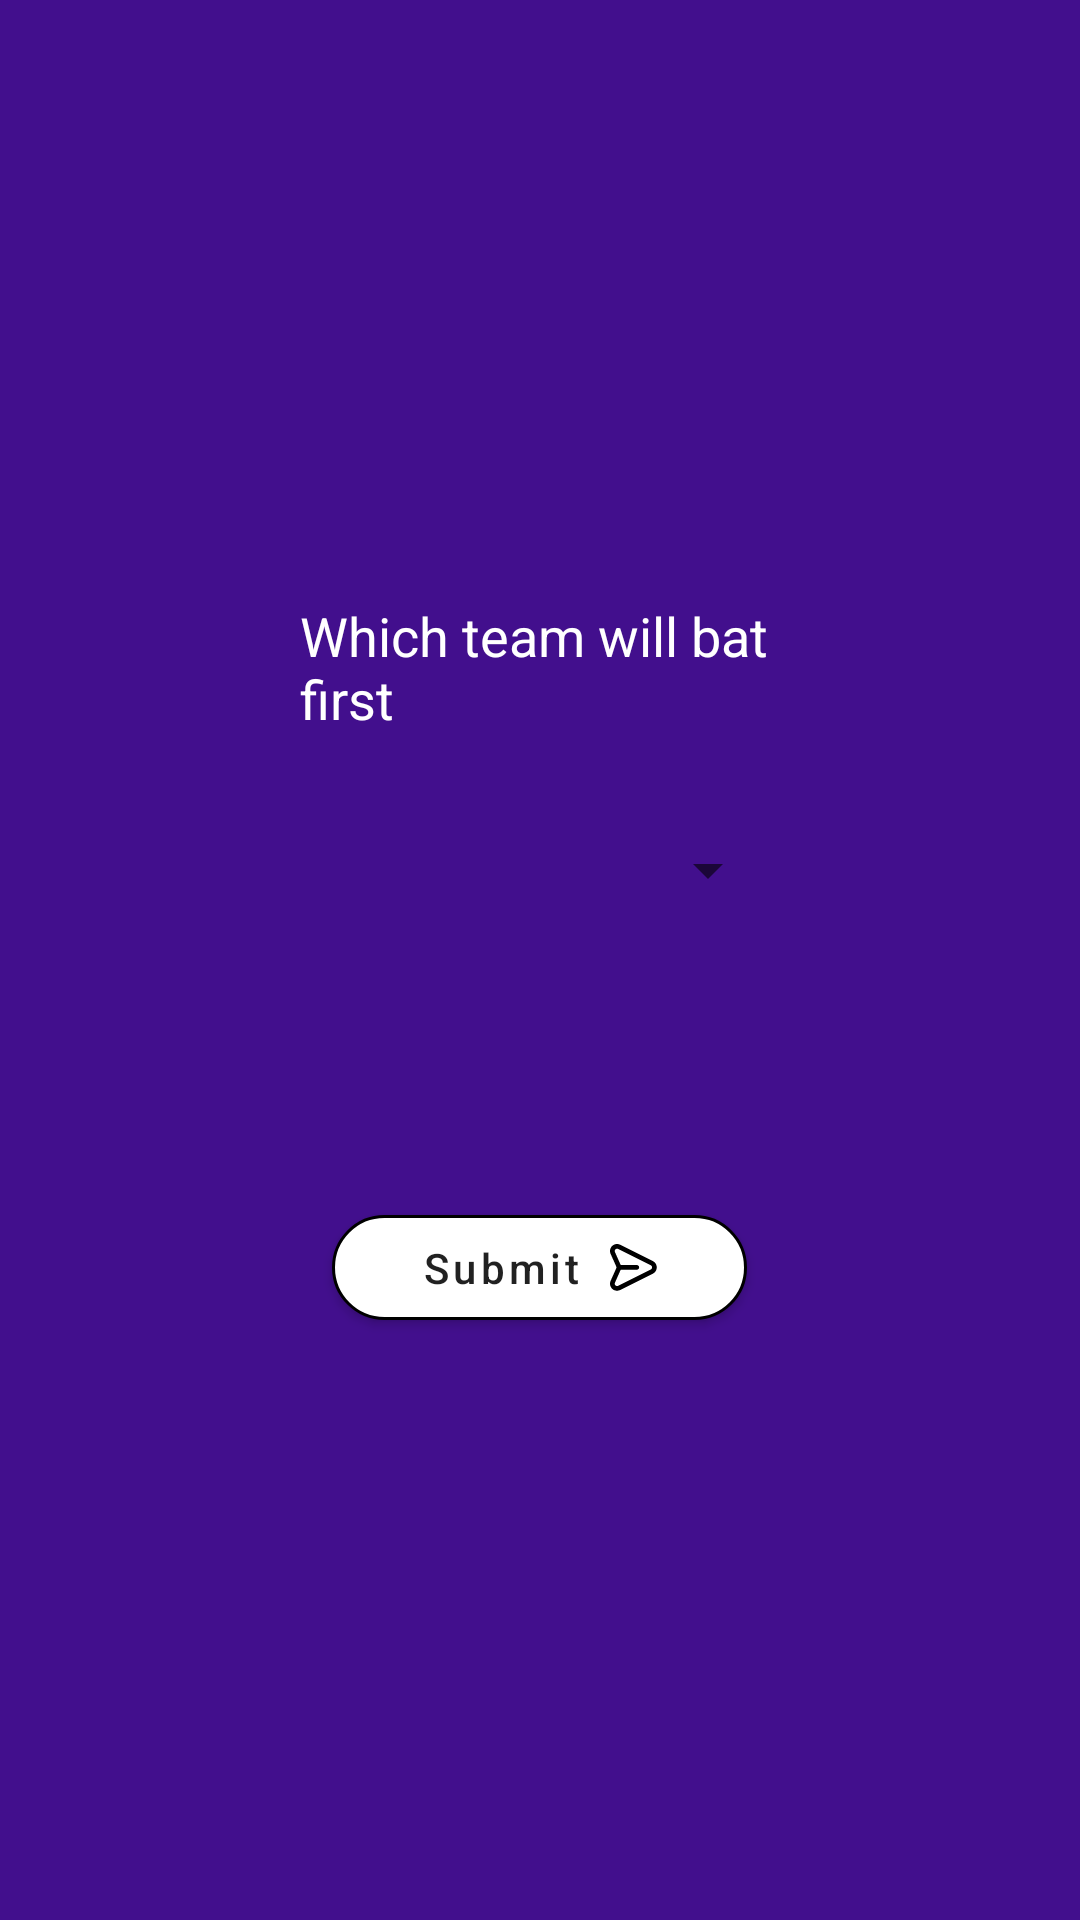

Reconstruct the res/layout file that produces this screen, plus the resources it refers to.
<!-- AndroidManifest.xml: application theme Theme.CricketScoreCount -->
<!-- res/layout/activity_toss.xml -->
<?xml version="1.0" encoding="utf-8"?>
<LinearLayout xmlns:android="http://schemas.android.com/apk/res/android"
    xmlns:app="http://schemas.android.com/apk/res-auto"
    xmlns:tools="http://schemas.android.com/tools"
    android:layout_width="match_parent"
    android:layout_height="match_parent"
    android:orientation="vertical"
    android:gravity="center"
    android:background="@color/mainBackgroundColor"
    android:padding="100dp"
    tools:context=".view.ui.TossActivity">

    <TextView
        android:layout_width="wrap_content"
        android:layout_height="wrap_content"
        android:text="Which team will bat first"
        android:textColor="@color/textColorWhite"
        android:textSize="18sp"
        />
    <Spinner
        android:id="@+id/teamName_id"
        android:layout_width="match_parent"
        android:layout_height="30dp"
        android:layout_marginTop="30dp"

        />
    <Button
        android:id="@+id/submitButton_ID"
        android:layout_width="wrap_content"
        android:layout_height="35dp"
        android:layout_marginTop="100dp"
        android:background="@drawable/play_button_design"
        android:drawableRight="@drawable/send"
        android:gravity="center_vertical"
        android:letterSpacing=".1"
        android:paddingLeft="30dp"
        android:paddingRight="30dp"
        android:shadowRadius="@integer/material_motion_duration_medium_1"
        android:text="Submit  "
        android:textAllCaps="false" />

</LinearLayout>
<!-- resources referenced by this layout -->
<resources>
  <color name="mainBackgroundColor">#420F8D</color>
  <color name="textColorWhite">#ffffff</color>
  <!-- drawable play_button_design (drawable) -->
  <?xml version="1.0" encoding="utf-8"?>
  <shape xmlns:android="http://schemas.android.com/apk/res/android">
  
      <corners
          android:radius="20dp"/>
      <stroke android:color="@color/black"
          android:width="1dp"
          />
      <solid android:color="@color/white"/>
  
  </shape>
  <!-- drawable send: png bitmap (drawable-hdpi, 451 bytes) -->
  <style name="Theme.CricketScoreCount" parent="Theme.AppCompat.Light.NoActionBar">
          
          <item name="colorPrimary">@color/purple_500</item>
          <item name="colorPrimaryVariant">@color/purple_700</item>
          <item name="colorOnPrimary">@color/white</item>
          
          <item name="colorSecondary">@color/teal_200</item>
          <item name="colorSecondaryVariant">@color/teal_700</item>
          <item name="colorOnSecondary">@color/black</item>
          
          <item name="android:statusBarColor" tools:targetApi="l">?attr/colorPrimaryVariant</item>
          
  
          <item name="colorButtonNormal">@color/white</item>
      </style>
  <color name="black">#FF000000</color>
  <color name="white">#FFFFFFFF</color>
  <color name="purple_500">#FF6200EE</color>
  <color name="purple_700">#420F8D</color>
  <color name="teal_200">#FF03DAC5</color>
  <color name="teal_700">#FF018786</color>
</resources>
